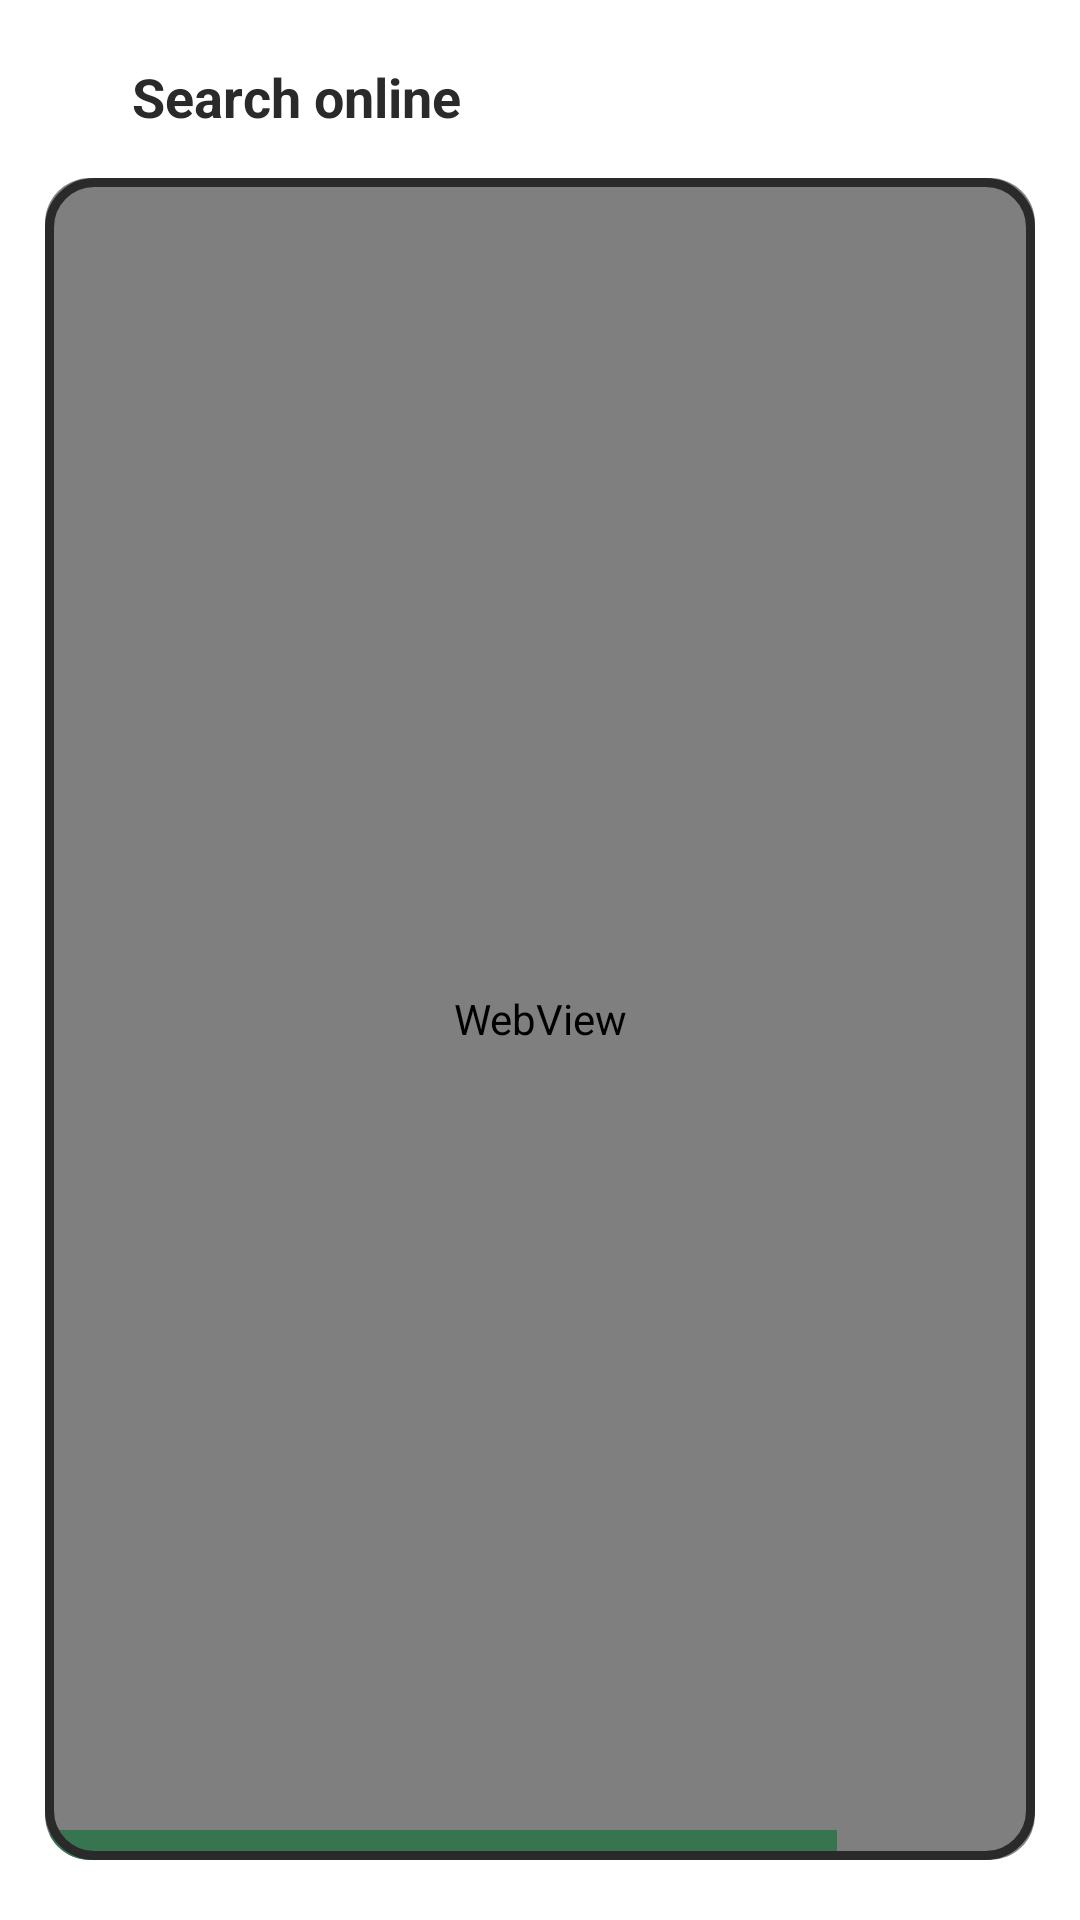

The Android layout XML behind this screen, and the referenced resources:
<!-- AndroidManifest.xml: application theme Theme.Monospace -->
<!-- res/layout/web_dialog.xml -->
<?xml version="1.0" encoding="utf-8"?>
<LinearLayout xmlns:android="http://schemas.android.com/apk/res/android"
    xmlns:app="http://schemas.android.com/apk/res-auto"
    android:layout_width="match_parent"
    android:layout_height="520dp"
    android:background="@drawable/dialog_bg_white"
    android:gravity="center"
    android:orientation="vertical"
    android:paddingStart="15dp"
    android:paddingTop="20dp"
    android:paddingEnd="15dp"
    android:paddingBottom="20dp">

    <LinearLayout
        android:layout_width="match_parent"
        android:layout_height="wrap_content"
        android:orientation="horizontal">

        <ImageView
            android:layout_width="wrap_content"
            android:layout_height="match_parent"
            android:src="@drawable/earth" />

        <TextView
            android:layout_width="match_parent"
            android:layout_height="wrap_content"
            android:layout_marginStart="5dp"
            android:text="@string/widget_search_web"
            android:textColor="@color/black"
            android:textSize="18sp"
            android:textStyle="bold" />
    </LinearLayout>

    <androidx.cardview.widget.CardView
        android:layout_width="match_parent"
        android:layout_height="match_parent"
        android:layout_marginTop="15dp"
        android:foreground="@drawable/foreground_frame"
        android:outlineAmbientShadowColor="@android:color/transparent"
        android:outlineSpotShadowColor="@android:color/transparent"
        app:cardCornerRadius="15dp">

        <WebView
            android:id="@+id/web_view"
            android:layout_width="match_parent"
            android:layout_height="match_parent" />

        <ProgressBar
            android:id="@+id/web_progress"
            style="?android:progressBarStyleHorizontal"
            android:layout_width="match_parent"
            android:layout_height="10dp"
            android:layout_gravity="bottom"
            android:indeterminate="false"
            android:max="100"
            android:progress="80"
            android:progressDrawable="@drawable/web_bar" />
    </androidx.cardview.widget.CardView>
</LinearLayout>
<!-- resources referenced by this layout -->
<resources>
  <color name="black">#2A2A2A</color>
  <!-- drawable dialog_bg_white (drawable) -->
  <?xml version="1.0" encoding="utf-8"?>
  <layer-list xmlns:android="http://schemas.android.com/apk/res/android">
      <item>
          <shape android:shape="rectangle">
              <corners
                  android:topLeftRadius="15dp"
                  android:topRightRadius="15dp" />
              <solid android:color="@color/white" />
          </shape>
      </item>
  </layer-list>
  <!-- drawable earth (drawable) -->
  <vector xmlns:android="http://schemas.android.com/apk/res/android"
      android:width="24dp"
      android:height="24dp"
      android:tint="@color/white"
      android:viewportWidth="960"
      android:viewportHeight="960">
      <path
          android:fillColor="@android:color/white"
          android:pathData="M480,880Q397,880 324,848.5Q251,817 197,763Q143,709 111.5,636Q80,563 80,480Q80,397 111.5,324Q143,251 197,197Q251,143 324,111.5Q397,80 480,80Q563,80 636,111.5Q709,143 763,197Q817,251 848.5,324Q880,397 880,480Q880,563 848.5,636Q817,709 763,763Q709,817 636,848.5Q563,880 480,880ZM440,798L440,720Q407,720 383.5,696.5Q360,673 360,640L360,600L168,408Q165,426 162.5,444Q160,462 160,480Q160,601 239.5,692Q319,783 440,798ZM716,696Q736,674 752,648.5Q768,623 778.5,595.5Q789,568 794.5,539Q800,510 800,480Q800,382 745.5,301Q691,220 600,184L600,200Q600,233 576.5,256.5Q553,280 520,280L440,280L440,360Q440,377 428.5,388.5Q417,400 400,400L320,400L320,480L560,480Q577,480 588.5,491.5Q600,503 600,520L600,640L640,640Q666,640 687,655.5Q708,671 716,696Z" />
  </vector>
  <!-- drawable foreground_frame (drawable) -->
  <?xml version="1.0" encoding="utf-8"?>
  <layer-list xmlns:android="http://schemas.android.com/apk/res/android">
      <item>
          <shape android:shape="rectangle">
              <corners
                  android:radius="15dp"
                  android:topLeftRadius="15dp" />
              <stroke
                  android:width="3dp"
                  android:color="@color/black" />
          </shape>
      </item>
  </layer-list>
  <!-- drawable web_bar (drawable) -->
  <?xml version="1.0" encoding="utf-8"?>
  <layer-list xmlns:android="http://schemas.android.com/apk/res/android">
      <item android:id="@android:id/progress">
          <clip>
              <shape>
                  <corners android:radius="5dip" />
                  <gradient
                      android:angle="270"
                      android:endColor="@color/mp_green"
                      android:startColor="@color/mp_green" />
              </shape>
          </clip>
      </item>
  </layer-list>
  <string name="widget_search_web">Search online</string>
  <style name="Theme.Monospace" parent="MonospaceTheme">
          
          <item name="colorPrimary">@color/black</item>
          <item name="colorPrimaryVariant">@color/black</item>
          <item name="colorOnPrimary">@color/black</item>
          
          <item name="colorSecondary">@color/black</item>
          <item name="colorSecondaryVariant">@color/white</item>
          <item name="colorOnSecondary">@color/white</item>
      </style>
  <color name="white">#FFFFFFFF</color>
  <color name="mp_green">#367550</color>
  <style name="MonospaceTheme" parent="Theme.MaterialComponents.Light.NoActionBar">
          
          <item name="android:windowShowWallpaper">true</item>
          <item name="android:windowBackground">@android:color/transparent</item>
          <item name="android:textSelectHandle">@color/black</item>
          <item name="android:textSelectHandleLeft">@color/black</item>
          <item name="android:textSelectHandleRight">@color/black</item>
      </style>
</resources>
